Labelled photos from "dataset_merged", an image-classification folder in fatmanurpolat15/SAS. The possible labels are: diger, enkaz, kaya, mayin.

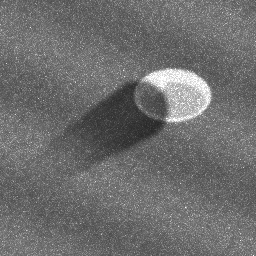
Label: mayin

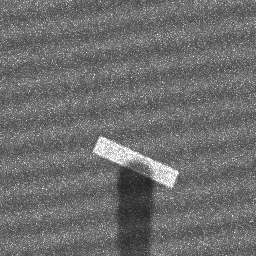
Label: enkaz

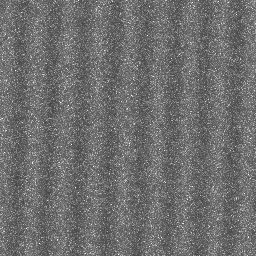
Label: diger

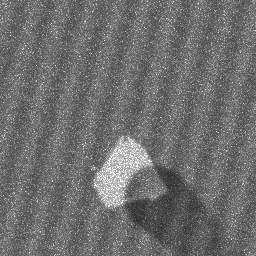
Label: kaya

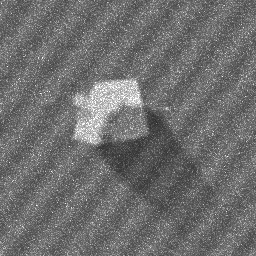
Label: kaya

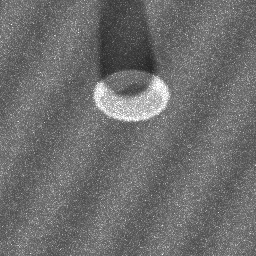
Label: mayin
